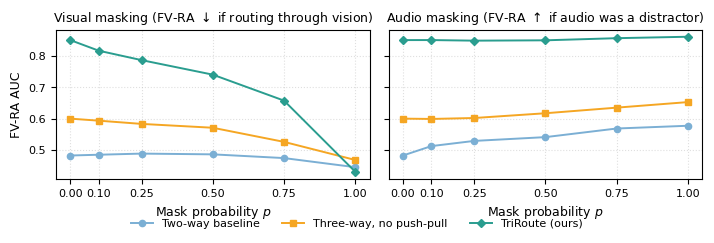

The script that saved this image: (Note: this script raises an exception after producing the figure.)
"""
Progressive masking sweep figure for FV-RA AUC, regenerated with the
TRIROUTE row from the favc_fvra-target-selected single-seed (seed 45)
ckpt that backs Table 5 (tab:masking_sweep) and the post-hoc fusion
block of Table 8 (tab:avhalign_comparison).

Two-way and three-way rows are unchanged (3-seed mean,
policy-compliant source-val ckpts).

Run from /data/gpfs/projects/punim2637/nnliang/AVH-Align:
  PYTHONNOUSERSITE=1 \\
  /data/projects/punim2637/nnliang/avh_env/bin/python \\
    figures/make_masking_sweep_50ep_s45.py
"""
import matplotlib.pyplot as plt
import numpy as np

plt.rcParams.update({
    "font.size": 9,
    "font.family": "DejaVu Sans",
    "axes.labelsize": 9,
    "axes.titlesize": 9,
    "legend.fontsize": 8,
    "xtick.labelsize": 8,
    "ytick.labelsize": 8,
})

P = np.array([0.0, 0.1, 0.25, 0.5, 0.75, 1.0])

visual = {
    "Two-way baseline":        [0.4826, 0.4851, 0.4887, 0.4863, 0.4744, 0.4453],
    "Three-way, no push-pull": [0.6003, 0.5938, 0.5835, 0.5712, 0.5261, 0.4683],
    "TriRoute (ours)":         [0.8510, 0.8171, 0.7871, 0.7407, 0.6578, 0.4306],
}

audio = {
    "Two-way baseline":        [0.4826, 0.5127, 0.5292, 0.5413, 0.5688, 0.5776],
    "Three-way, no push-pull": [0.6003, 0.5993, 0.6023, 0.6175, 0.6354, 0.6531],
    "TriRoute (ours)":         [0.8510, 0.8511, 0.8492, 0.8503, 0.8571, 0.8617],
}

COLORS = {
    "Two-way baseline":        "#7bafd4",
    "Three-way, no push-pull": "#f5a623",
    "TriRoute (ours)":         "#2a9d8f",
}
MARKERS = {"Two-way baseline": "o", "Three-way, no push-pull": "s", "TriRoute (ours)": "D"}

fig, (ax_v, ax_a) = plt.subplots(1, 2, figsize=(7.2, 2.4), sharey=True)

for name, ys in visual.items():
    ax_v.plot(P, ys, color=COLORS[name], marker=MARKERS[name], lw=1.4,
              ms=4.5, label=name)
for name, ys in audio.items():
    ax_a.plot(P, ys, color=COLORS[name], marker=MARKERS[name], lw=1.4,
              ms=4.5, label=name)

for ax, title in [(ax_v, "Visual masking (FV-RA $\\downarrow$ if routing through vision)"),
                  (ax_a, "Audio masking (FV-RA $\\uparrow$ if audio was a distractor)")]:
    ax.set_xlabel("Mask probability $p$")
    ax.set_title(title)
    ax.grid(True, ls=":", alpha=0.4)
    ax.set_xticks(P)

ax_v.set_ylabel("FV-RA AUC")

handles, labels = ax_v.get_legend_handles_labels()
fig.legend(handles, labels, loc="lower center", bbox_to_anchor=(0.5, -0.01),
           ncol=3, frameon=False, fontsize=8)

fig.tight_layout()
fig.subplots_adjust(bottom=0.24)
fig.savefig("paper/figures/fig_masking_curves.pdf", bbox_inches="tight", dpi=300)
fig.savefig("paper/figures/fig_masking_curves.png", bbox_inches="tight", dpi=300)
print("Wrote paper/figures/fig_masking_curves.pdf / .png")
